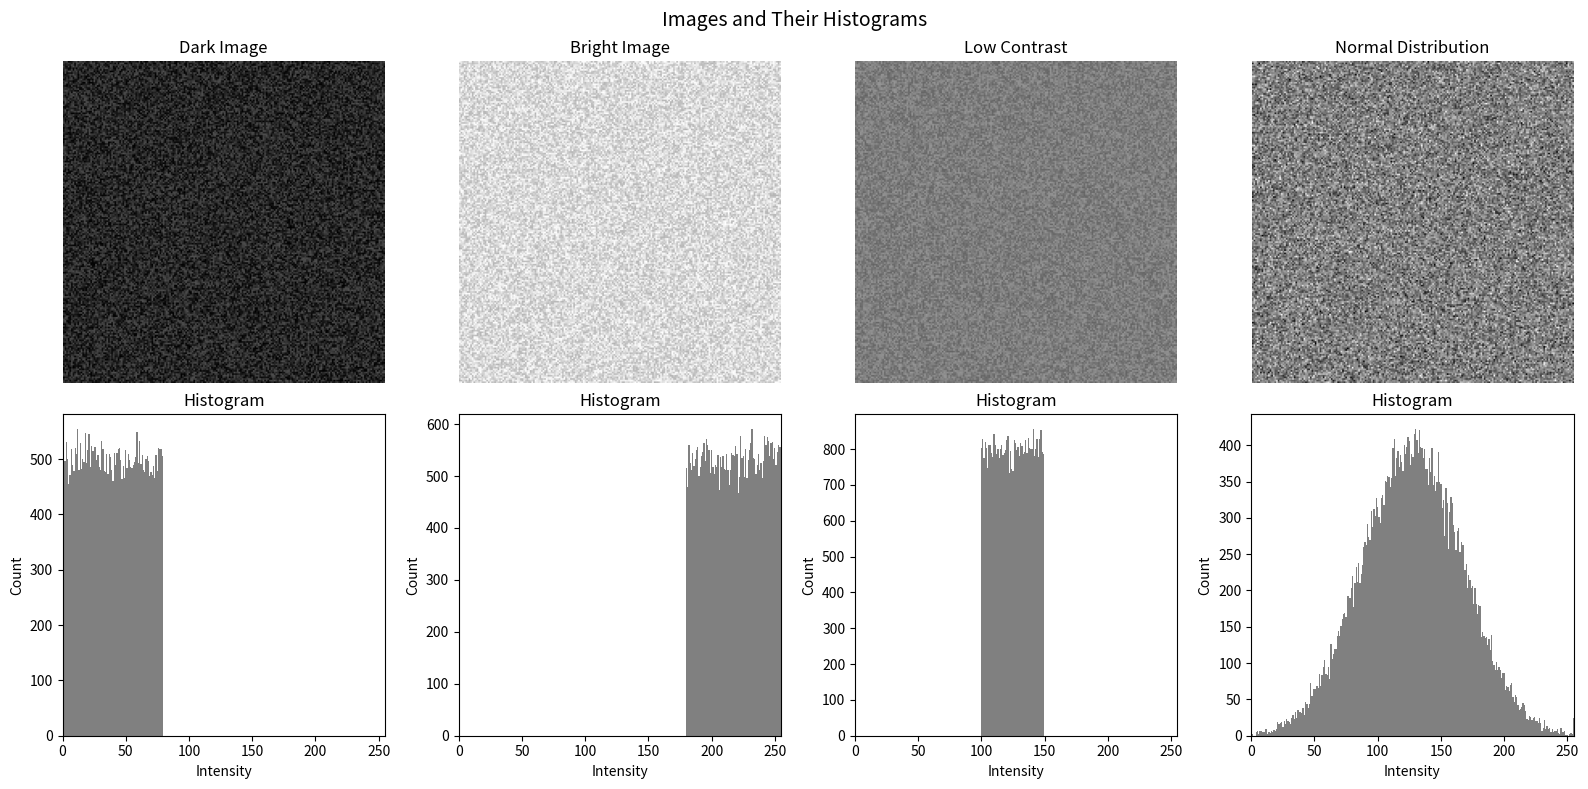
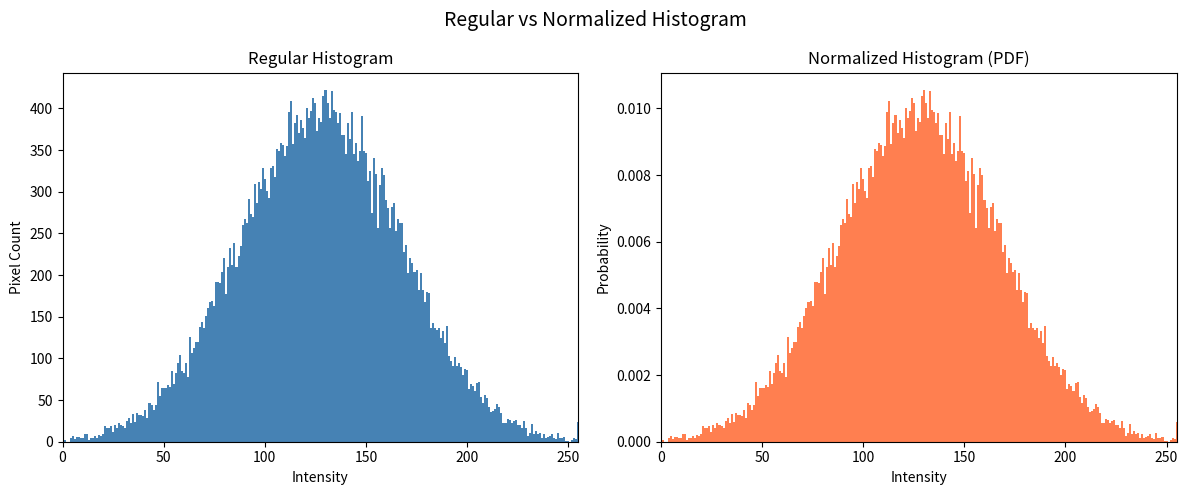
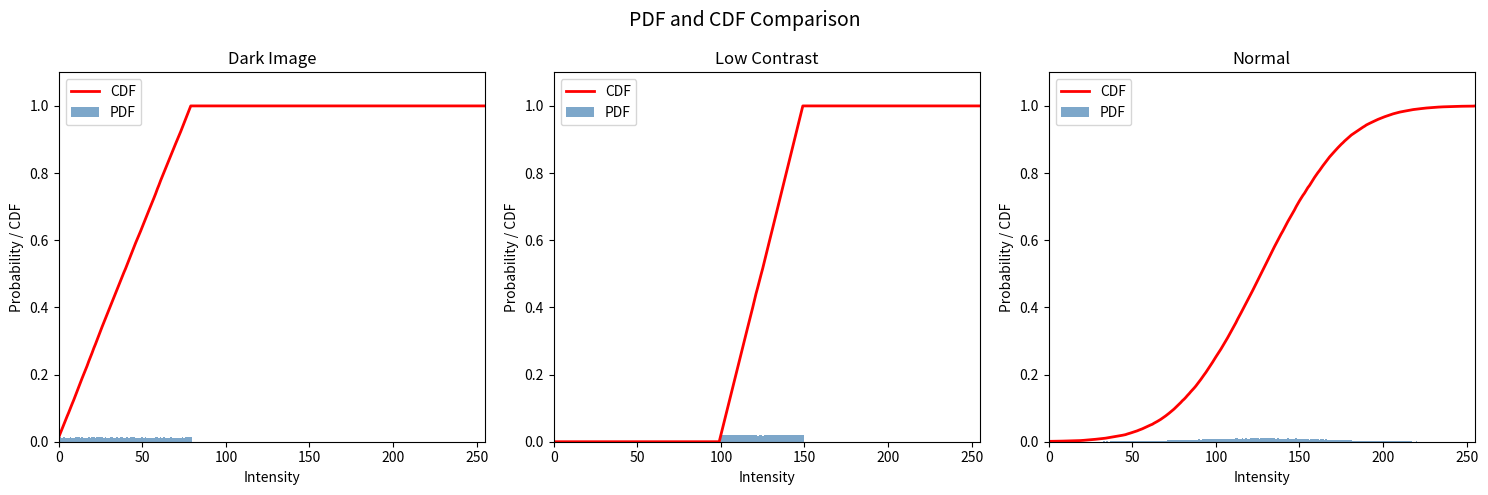
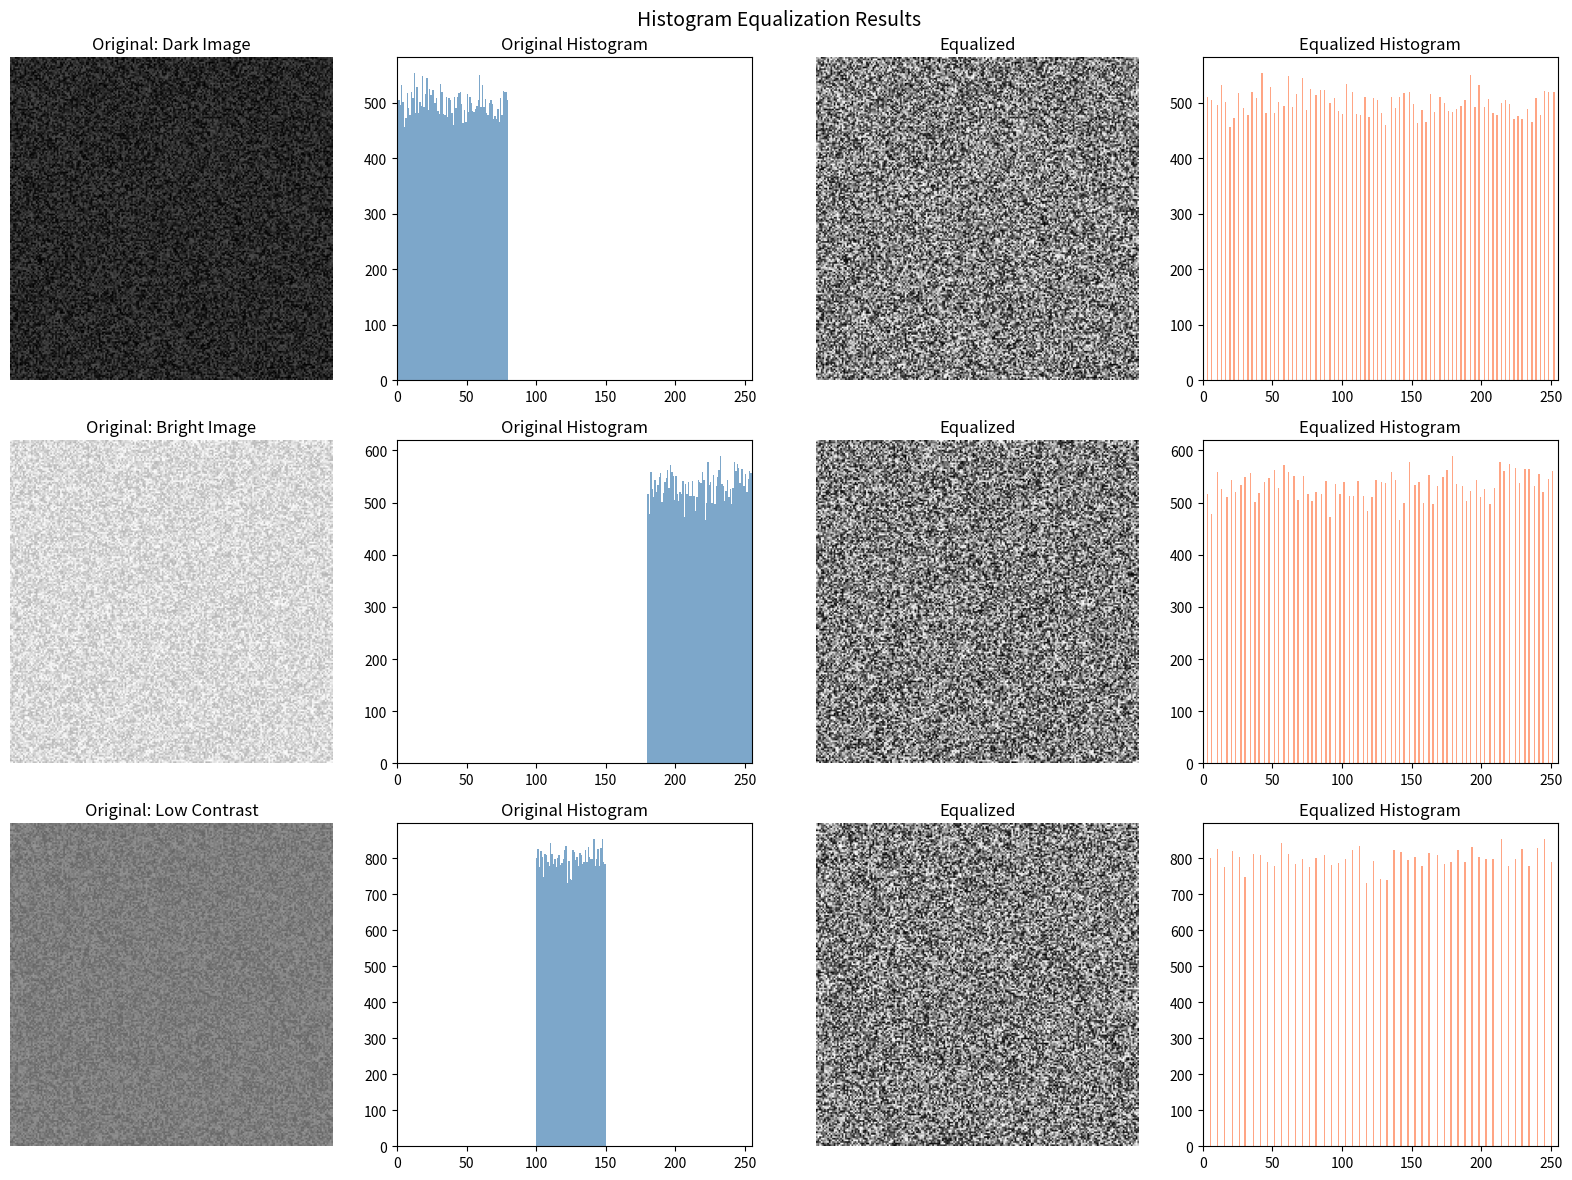
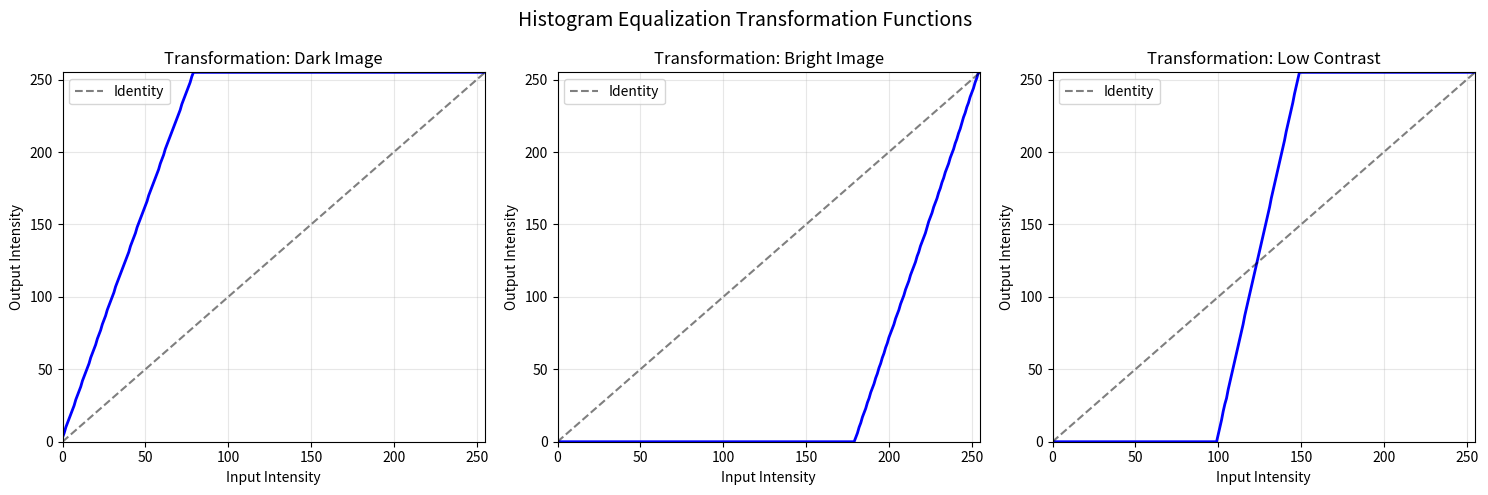
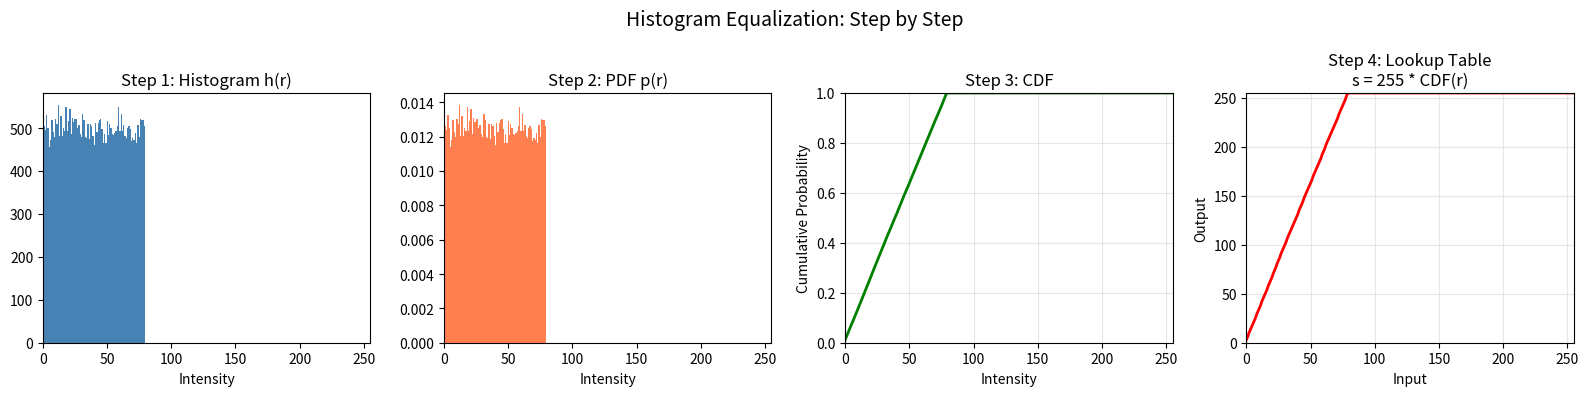
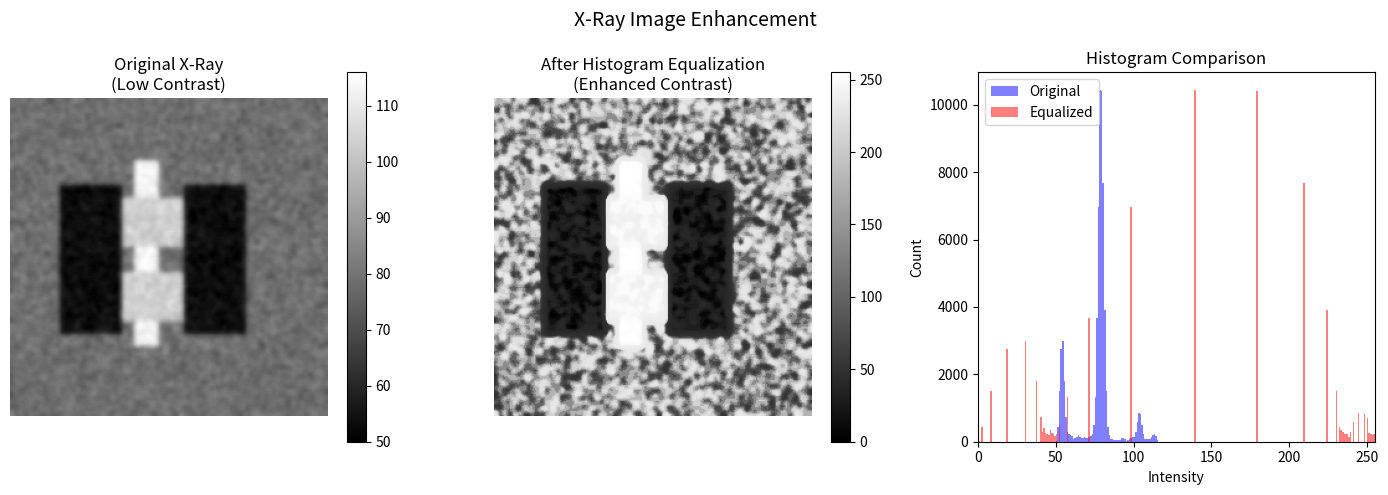

Generate these figures, in order, with matplotlib:
import numpy as np
import matplotlib.pyplot as plt

def compute_histogram(image):
    """
    Compute histogram of a grayscale image.
    
    Parameters:
    - image: input grayscale image (uint8)
    
    Returns:
    - histogram: array of 256 values
    """
    histogram = np.zeros(256, dtype=np.int32)
    
    # Count pixels for each intensity
    for pixel_value in image.ravel():
        histogram[pixel_value] += 1
    
    return histogram

# Faster version using numpy
def compute_histogram_fast(image):
    """Fast histogram computation using numpy."""
    return np.bincount(image.ravel(), minlength=256)

# Create sample images with different distributions
np.random.seed(42)

# Dark image (low intensity)
dark_image = np.random.randint(0, 80, (200, 200), dtype=np.uint8)

# Bright image (high intensity)
bright_image = np.random.randint(180, 255, (200, 200), dtype=np.uint8)

# Low contrast (narrow range)
low_contrast = np.random.randint(100, 150, (200, 200), dtype=np.uint8)

# Normal distribution
normal_image = np.clip(np.random.normal(128, 40, (200, 200)), 0, 255).astype(np.uint8)

# Visualize images and their histograms
images = [dark_image, bright_image, low_contrast, normal_image]
titles = ['Dark Image', 'Bright Image', 'Low Contrast', 'Normal Distribution']

plt.figure(figsize=(16, 8))

for i, (img, title) in enumerate(zip(images, titles)):
    # Image
    plt.subplot(2, 4, i+1)
    plt.imshow(img, cmap='gray', vmin=0, vmax=255)
    plt.title(title)
    plt.axis('off')
    
    # Histogram
    plt.subplot(2, 4, i+5)
    hist = compute_histogram_fast(img)
    plt.bar(range(256), hist, color='gray', width=1)
    plt.xlim([0, 255])
    plt.xlabel('Intensity')
    plt.ylabel('Count')
    plt.title(f'Histogram')

plt.suptitle('Images and Their Histograms', fontsize=14)
plt.tight_layout()
plt.show()

def normalized_histogram(image):
    """
    Compute normalized histogram (probability distribution).
    
    Returns:
    - pdf: probability for each intensity level
    """
    hist = compute_histogram_fast(image)
    total_pixels = image.size
    pdf = hist / total_pixels
    return pdf

# Compare regular and normalized histograms
plt.figure(figsize=(12, 5))

plt.subplot(1, 2, 1)
hist = compute_histogram_fast(normal_image)
plt.bar(range(256), hist, color='steelblue', width=1)
plt.xlabel('Intensity')
plt.ylabel('Pixel Count')
plt.title('Regular Histogram')
plt.xlim([0, 255])

plt.subplot(1, 2, 2)
pdf = normalized_histogram(normal_image)
plt.bar(range(256), pdf, color='coral', width=1)
plt.xlabel('Intensity')
plt.ylabel('Probability')
plt.title('Normalized Histogram (PDF)')
plt.xlim([0, 255])

plt.suptitle('Regular vs Normalized Histogram', fontsize=14)
plt.tight_layout()
plt.show()

print(f"Sum of PDF values: {pdf.sum():.4f} (should be 1.0)")

def compute_cdf(image):
    """
    Compute cumulative distribution function.
    
    Returns:
    - cdf: cumulative distribution for each intensity
    """
    pdf = normalized_histogram(image)
    cdf = np.cumsum(pdf)
    return cdf

# Visualize PDF and CDF
plt.figure(figsize=(15, 5))

for i, (img, title) in enumerate(zip([dark_image, low_contrast, normal_image], 
                                      ['Dark Image', 'Low Contrast', 'Normal'])):
    plt.subplot(1, 3, i+1)
    
    pdf = normalized_histogram(img)
    cdf = compute_cdf(img)
    
    plt.bar(range(256), pdf, color='steelblue', width=1, alpha=0.7, label='PDF')
    plt.plot(range(256), cdf, 'r-', linewidth=2, label='CDF')
    
    plt.xlabel('Intensity')
    plt.ylabel('Probability / CDF')
    plt.title(title)
    plt.legend()
    plt.xlim([0, 255])
    plt.ylim([0, 1.1])

plt.suptitle('PDF and CDF Comparison', fontsize=14)
plt.tight_layout()
plt.show()

def histogram_equalization(image):
    """
    Perform histogram equalization on a grayscale image.
    
    Parameters:
    - image: input grayscale image (uint8)
    
    Returns:
    - equalized: output image with equalized histogram
    - lookup_table: the transformation mapping
    """
    # Step 1: Compute histogram
    hist = compute_histogram_fast(image)
    
    # Step 2: Compute PDF
    pdf = hist / image.size
    
    # Step 3: Compute CDF
    cdf = np.cumsum(pdf)
    
    # Step 4: Create lookup table (transformation)
    # s_k = (L-1) * CDF(r_k)
    lookup_table = np.round(255 * cdf).astype(np.uint8)
    
    # Step 5: Apply transformation
    equalized = lookup_table[image]
    
    return equalized, lookup_table

# Apply histogram equalization to different images
test_images = [dark_image, bright_image, low_contrast]
test_titles = ['Dark Image', 'Bright Image', 'Low Contrast']

plt.figure(figsize=(16, 12))

for i, (img, title) in enumerate(zip(test_images, test_titles)):
    equalized, lut = histogram_equalization(img)
    
    # Original image
    plt.subplot(3, 4, i*4 + 1)
    plt.imshow(img, cmap='gray', vmin=0, vmax=255)
    plt.title(f'Original: {title}')
    plt.axis('off')
    
    # Original histogram
    plt.subplot(3, 4, i*4 + 2)
    plt.hist(img.ravel(), bins=256, range=(0, 256), color='steelblue', alpha=0.7)
    plt.xlim([0, 255])
    plt.title('Original Histogram')
    
    # Equalized image
    plt.subplot(3, 4, i*4 + 3)
    plt.imshow(equalized, cmap='gray', vmin=0, vmax=255)
    plt.title('Equalized')
    plt.axis('off')
    
    # Equalized histogram
    plt.subplot(3, 4, i*4 + 4)
    plt.hist(equalized.ravel(), bins=256, range=(0, 256), color='coral', alpha=0.7)
    plt.xlim([0, 255])
    plt.title('Equalized Histogram')

plt.suptitle('Histogram Equalization Results', fontsize=14)
plt.tight_layout()
plt.show()

# Visualize the transformation (lookup table)
plt.figure(figsize=(15, 5))

for i, (img, title) in enumerate(zip(test_images, test_titles)):
    _, lut = histogram_equalization(img)
    
    plt.subplot(1, 3, i+1)
    plt.plot(range(256), lut, 'b-', linewidth=2)
    plt.plot([0, 255], [0, 255], 'k--', alpha=0.5, label='Identity')
    plt.xlabel('Input Intensity')
    plt.ylabel('Output Intensity')
    plt.title(f'Transformation: {title}')
    plt.legend()
    plt.grid(True, alpha=0.3)
    plt.xlim([0, 255])
    plt.ylim([0, 255])

plt.suptitle('Histogram Equalization Transformation Functions', fontsize=14)
plt.tight_layout()
plt.show()

# Detailed step-by-step for dark image
img = dark_image

# Step 1: Histogram
hist = compute_histogram_fast(img)

# Step 2: PDF
pdf = hist / img.size

# Step 3: CDF
cdf = np.cumsum(pdf)

# Step 4: Lookup table
lut = np.round(255 * cdf).astype(np.uint8)

plt.figure(figsize=(16, 4))

plt.subplot(1, 4, 1)
plt.bar(range(256), hist, color='steelblue', width=1)
plt.title('Step 1: Histogram h(r)')
plt.xlabel('Intensity')
plt.xlim([0, 255])

plt.subplot(1, 4, 2)
plt.bar(range(256), pdf, color='coral', width=1)
plt.title('Step 2: PDF p(r)')
plt.xlabel('Intensity')
plt.xlim([0, 255])

plt.subplot(1, 4, 3)
plt.plot(range(256), cdf, 'g-', linewidth=2)
plt.title('Step 3: CDF')
plt.xlabel('Intensity')
plt.ylabel('Cumulative Probability')
plt.xlim([0, 255])
plt.ylim([0, 1])
plt.grid(True, alpha=0.3)

plt.subplot(1, 4, 4)
plt.plot(range(256), lut, 'r-', linewidth=2)
plt.title('Step 4: Lookup Table\ns = 255 * CDF(r)')
plt.xlabel('Input')
plt.ylabel('Output')
plt.xlim([0, 255])
plt.ylim([0, 255])
plt.grid(True, alpha=0.3)

plt.suptitle('Histogram Equalization: Step by Step', fontsize=14)
plt.tight_layout()
plt.show()

# Simulate a low-contrast X-ray image
np.random.seed(456)

# Create base structure (simulating bone/tissue)
xray = np.random.randint(60, 100, (256, 256), dtype=np.uint8)

# Add "bone" structures (slightly brighter)
xray[50:200, 100:120] = np.random.randint(100, 130, (150, 20), dtype=np.uint8)  # Spine
xray[80:120, 60:180] = np.random.randint(90, 120, (40, 120), dtype=np.uint8)   # Ribs
xray[140:180, 60:180] = np.random.randint(90, 120, (40, 120), dtype=np.uint8)  # Ribs

# Add some darker areas (lungs)
xray[70:190, 40:90] = np.random.randint(40, 70, (120, 50), dtype=np.uint8)
xray[70:190, 140:190] = np.random.randint(40, 70, (120, 50), dtype=np.uint8)

# Add Gaussian blur effect (simulate real X-ray)
from scipy.ndimage import gaussian_filter
xray = gaussian_filter(xray, sigma=2).astype(np.uint8)

# Apply histogram equalization
xray_enhanced, _ = histogram_equalization(xray)

plt.figure(figsize=(14, 5))

plt.subplot(1, 3, 1)
plt.imshow(xray, cmap='gray')
plt.title('Original X-Ray\n(Low Contrast)')
plt.axis('off')
plt.colorbar()

plt.subplot(1, 3, 2)
plt.imshow(xray_enhanced, cmap='gray')
plt.title('After Histogram Equalization\n(Enhanced Contrast)')
plt.axis('off')
plt.colorbar()

plt.subplot(1, 3, 3)
plt.hist(xray.ravel(), bins=256, range=(0, 256), alpha=0.5, label='Original', color='blue')
plt.hist(xray_enhanced.ravel(), bins=256, range=(0, 256), alpha=0.5, label='Equalized', color='red')
plt.xlabel('Intensity')
plt.ylabel('Count')
plt.title('Histogram Comparison')
plt.legend()
plt.xlim([0, 255])

plt.suptitle('X-Ray Image Enhancement', fontsize=14)
plt.tight_layout()
plt.show()